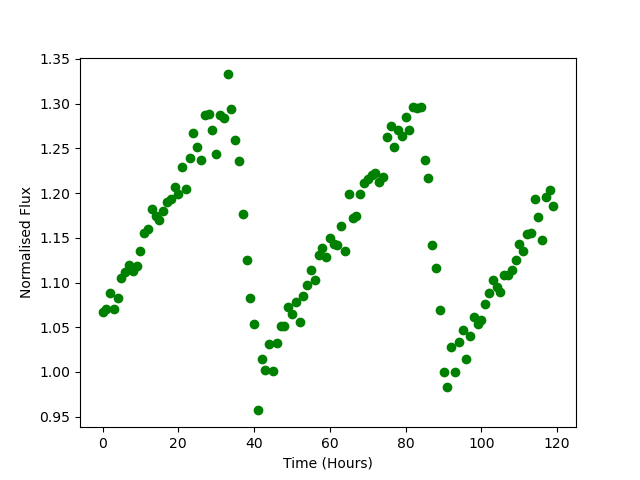

The table this chart was drawn from, first rows:
Time, Flux
0.0, 1.067
1.0, 1.07
2.0, 1.088
3.0, 1.071
4.0, 1.083
5.0, 1.106
6.0, 1.112
7.0, 1.12
8.0, 1.113
9.0, 1.118
10.0, 1.136
11.0, 1.155
12.0, 1.16
13.0, 1.182
14.0, 1.174
15.0, 1.17
16.0, 1.179
17.0, 1.19
18.0, 1.193
19.0, 1.207
20.0, 1.199
21.0, 1.229
22.0, 1.204
23.0, 1.24
24.0, 1.267
25.0, 1.251
26.0, 1.237
27.0, 1.287
28.0, 1.288
29.0, 1.27
30.0, 1.244
31.0, 1.287
32.0, 1.284
33.0, 1.333
34.0, 1.294
35.0, 1.259
36.0, 1.236
37.0, 1.177
38.0, 1.125
39.0, 1.083
40.0, 1.054
41.0, 0.9571
42.0, 1.015
43.0, 1.003
44.0, 1.031
45.0, 1.001
46.0, 1.032
47.0, 1.051
48.0, 1.051
49.0, 1.072
50.0, 1.065
51.0, 1.078
52.0, 1.056
53.0, 1.084
54.0, 1.098
55.0, 1.114
56.0, 1.103
57.0, 1.131
58.0, 1.139
59.0, 1.128
... 60 more rows
